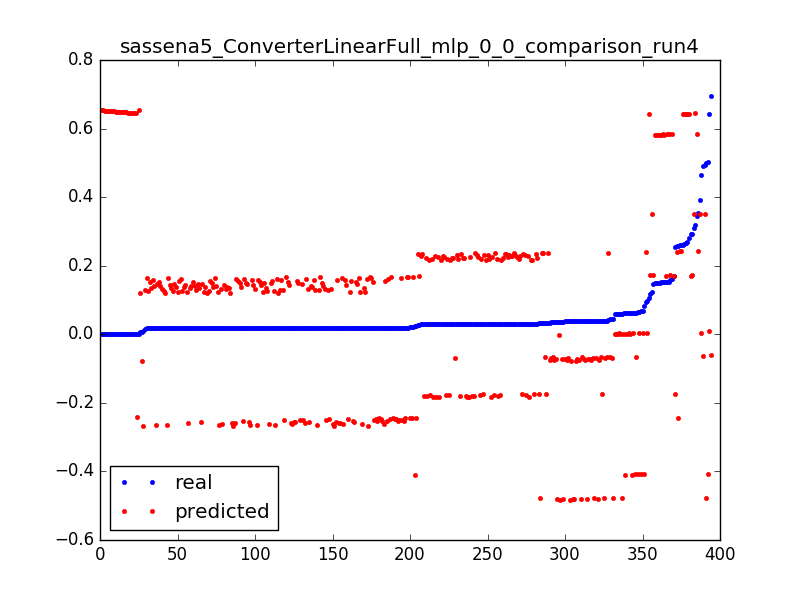

The table this chart was drawn from, first rows:
0.29299922636140724, 0.172903543503, 0.0031847133757961785
0.148, 0.1725, 0.006369
0.1577, 0.1721, 0.009554
0.1184, 0.1717, 0.01274
0.1696, 0.1712, 0.01592
0.1516, 0.1708, 0.01911
0.3524, 0.2426, 0.003185
0.2606, 0.2421, 0.006369
0.2606, 0.2417, 0.009554
0.09497, 0.2413, 0.01274
1.3112518521432411e-05, -0.2426, 0.003185
0.2589, -0.243, 0.006369
0.0247, -0.2434, 0.009554
0.02042, -0.2438, 0.01274
0.01992, -0.2442, 0.01592
0.01938, -0.2447, 0.01911
0.019, -0.2451, 0.02229
0.01887, -0.2455, 0.02548
0.01887, -0.2459, 0.02866
0.01896, -0.2463, 0.03185
0.019, -0.2467, 0.03503
0.0185, -0.2472, 0.03822
0.01904, -0.2476, 0.0414
0.01863, -0.248, 0.04459
0.01884, -0.2484, 0.04777
0.01924, -0.2488, 0.05096
0.01829, -0.2492, 0.05414
0.01838, -0.2496, 0.05732
0.01933, -0.2501, 0.06051
0.01846, -0.2505, 0.06369
0.01837, -0.2509, 0.06688
0.01883, -0.2513, 0.07006
0.01934, -0.2517, 0.07325
0.01887, -0.2521, 0.07643
0.01812, -0.2526, 0.07962
0.01867, -0.253, 0.0828
0.01893, -0.2534, 0.08599
0.01884, -0.2538, 0.08917
0.01918, -0.2542, 0.09236
0.01834, -0.2546, 0.09554
0.01834, -0.255, 0.09873
0.01867, -0.2555, 0.1019
0.01813, -0.2559, 0.1051
0.0184, -0.2563, 0.1083
0.01792, -0.2567, 0.1115
0.01855, -0.2571, 0.1146
0.01785, -0.2575, 0.1178
0.01811, -0.2579, 0.121
0.01857, -0.2584, 0.1242
0.01858, -0.2588, 0.1274
0.0181, -0.2592, 0.1306
0.01833, -0.2596, 0.1338
0.01838, -0.26, 0.1369
0.01887, -0.2604, 0.1401
0.01833, -0.2609, 0.1433
0.0182, -0.2613, 0.1465
0.01853, -0.2617, 0.1497
0.01859, -0.2621, 0.1529
0.01806, -0.2625, 0.1561
0.01872, -0.2629, 0.1592
0.01825, -0.2633, 0.1624
... 334 more rows
